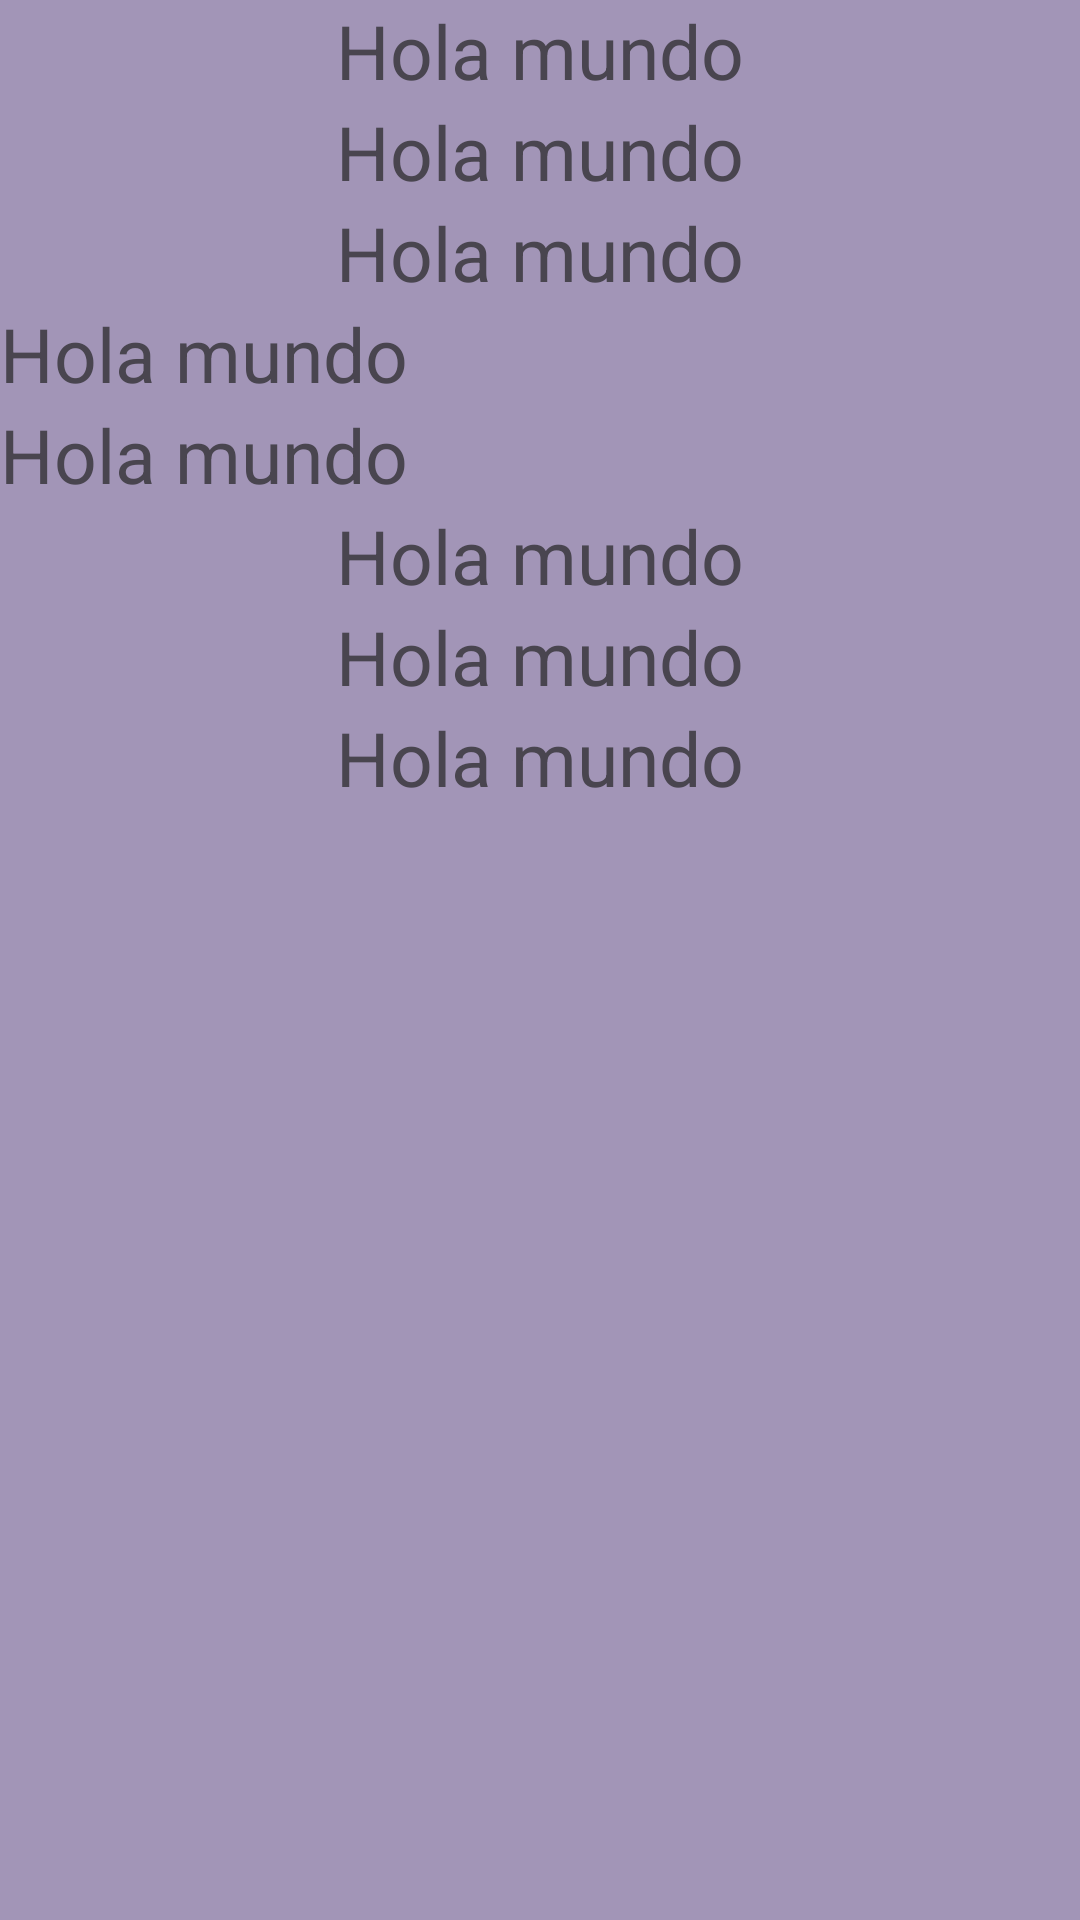

Here is an Android app screen rendered from its layout file. Give the layout XML and the strings, colors and styles it references.
<!-- AndroidManifest.xml: application theme Theme.Planificaciones -->
<!-- res/layout/layout_dialog_default.xml -->
<?xml version="1.0" encoding="utf-8"?>
<LinearLayout xmlns:android="http://schemas.android.com/apk/res/android"
    android:layout_width="match_parent"
    android:layout_height="match_parent"
    android:background="#9658"
    android:orientation="vertical">

    <TextView
        android:layout_width="match_parent"
        android:layout_height="wrap_content"
        android:textAlignment="center"
        android:textSize="25sp"
        android:textColor="@color/common_google_signin_btn_text_light"
        android:text="Hola mundo"/>

    <TextView
        android:layout_width="match_parent"
        android:layout_height="wrap_content"
        android:textAlignment="center"
        android:textSize="25sp"
        android:textColor="@color/common_google_signin_btn_text_light"
        android:text="Hola mundo"/>

    <TextView
        android:layout_width="match_parent"
        android:layout_height="wrap_content"
        android:textAlignment="center"
        android:textSize="25sp"
        android:textColor="@color/common_google_signin_btn_text_light"
        android:text="Hola mundo"/>
    <TextView
        android:layout_width="match_parent"
        android:layout_height="wrap_content"
        android:textSize="25sp"
        android:textColor="@color/common_google_signin_btn_text_light"
        android:text="Hola mundo"/>
    <TextView
        android:layout_width="match_parent"
        android:layout_height="wrap_content"
        android:textSize="25sp"
        android:textColor="@color/common_google_signin_btn_text_light"
        android:text="Hola mundo"/>
    <TextView
        android:layout_width="match_parent"
        android:layout_height="wrap_content"
        android:textAlignment="center"
        android:textSize="25sp"
        android:textColor="@color/common_google_signin_btn_text_light"
        android:text="Hola mundo"/>
    <TextView
        android:layout_width="match_parent"
        android:layout_height="wrap_content"
        android:textAlignment="center"
        android:textSize="25sp"
        android:textColor="@color/common_google_signin_btn_text_light"
        android:text="Hola mundo"/>
    <TextView
        android:layout_width="match_parent"
        android:layout_height="wrap_content"
        android:textAlignment="center"
        android:textSize="25sp"
        android:textColor="@color/common_google_signin_btn_text_light"
        android:text="Hola mundo"/>


</LinearLayout>
<!-- resources referenced by this layout -->
<resources>
  <style name="Theme.Planificaciones" parent="Base.Theme.Planificaciones" />
  <style name="Base.Theme.Planificaciones" parent="Theme.Material3.DayNight.NoActionBar">
          
          
      </style>
</resources>
